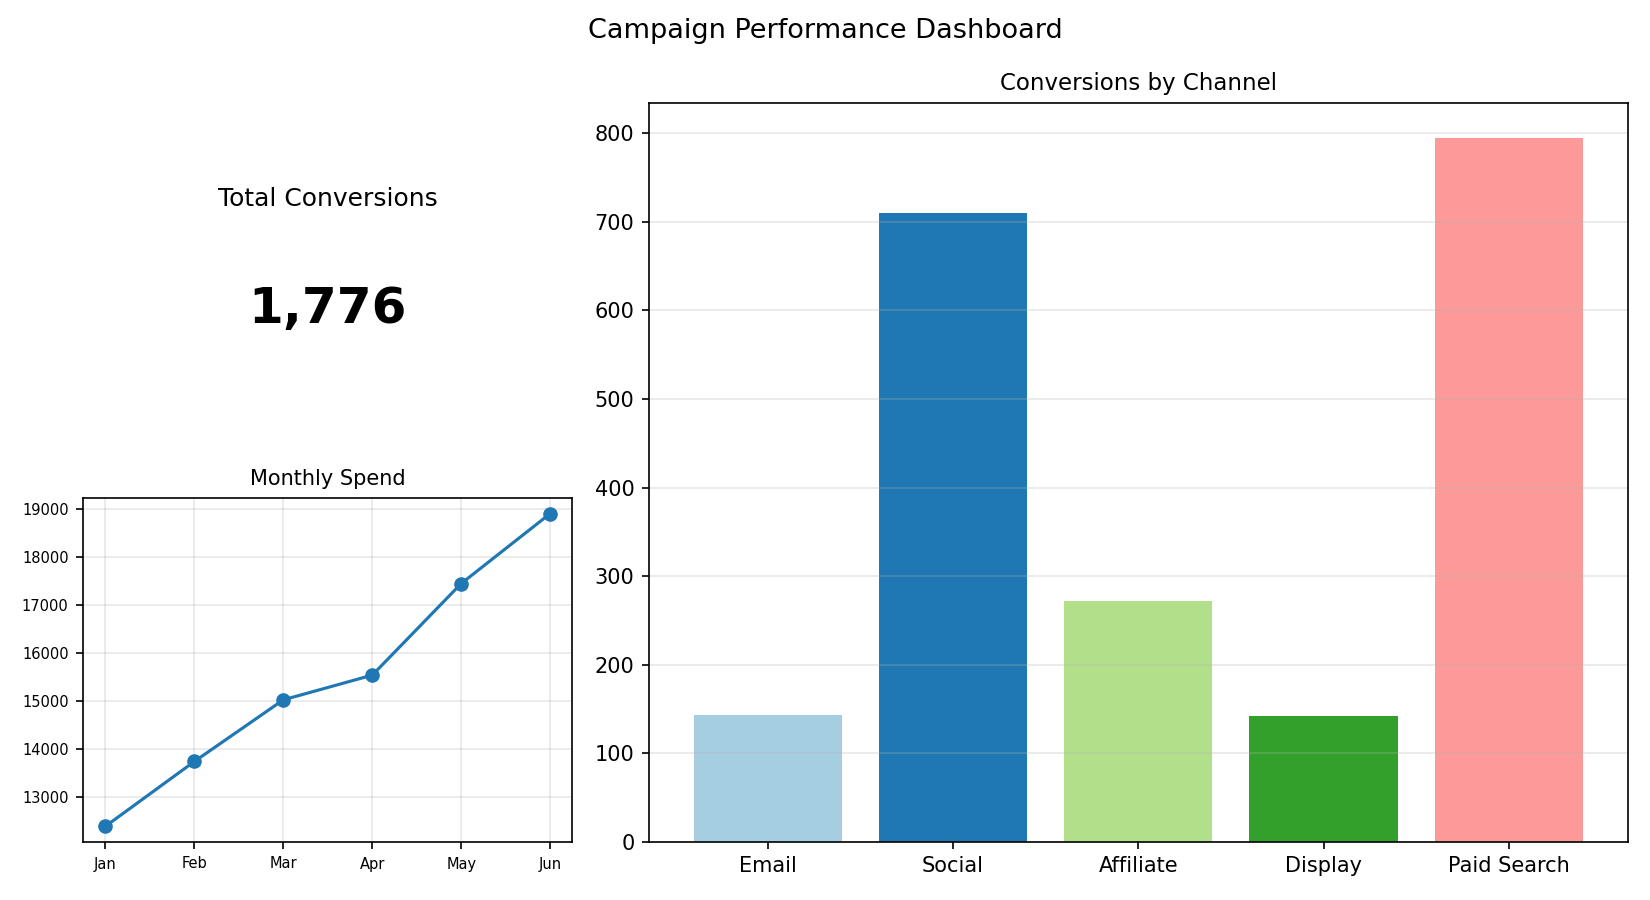

The file beside this chart, header and first rows:
Channel, Conversions
Email, 143
Social, 710
Affiliate, 272
Display, 142
Paid Search, 795
